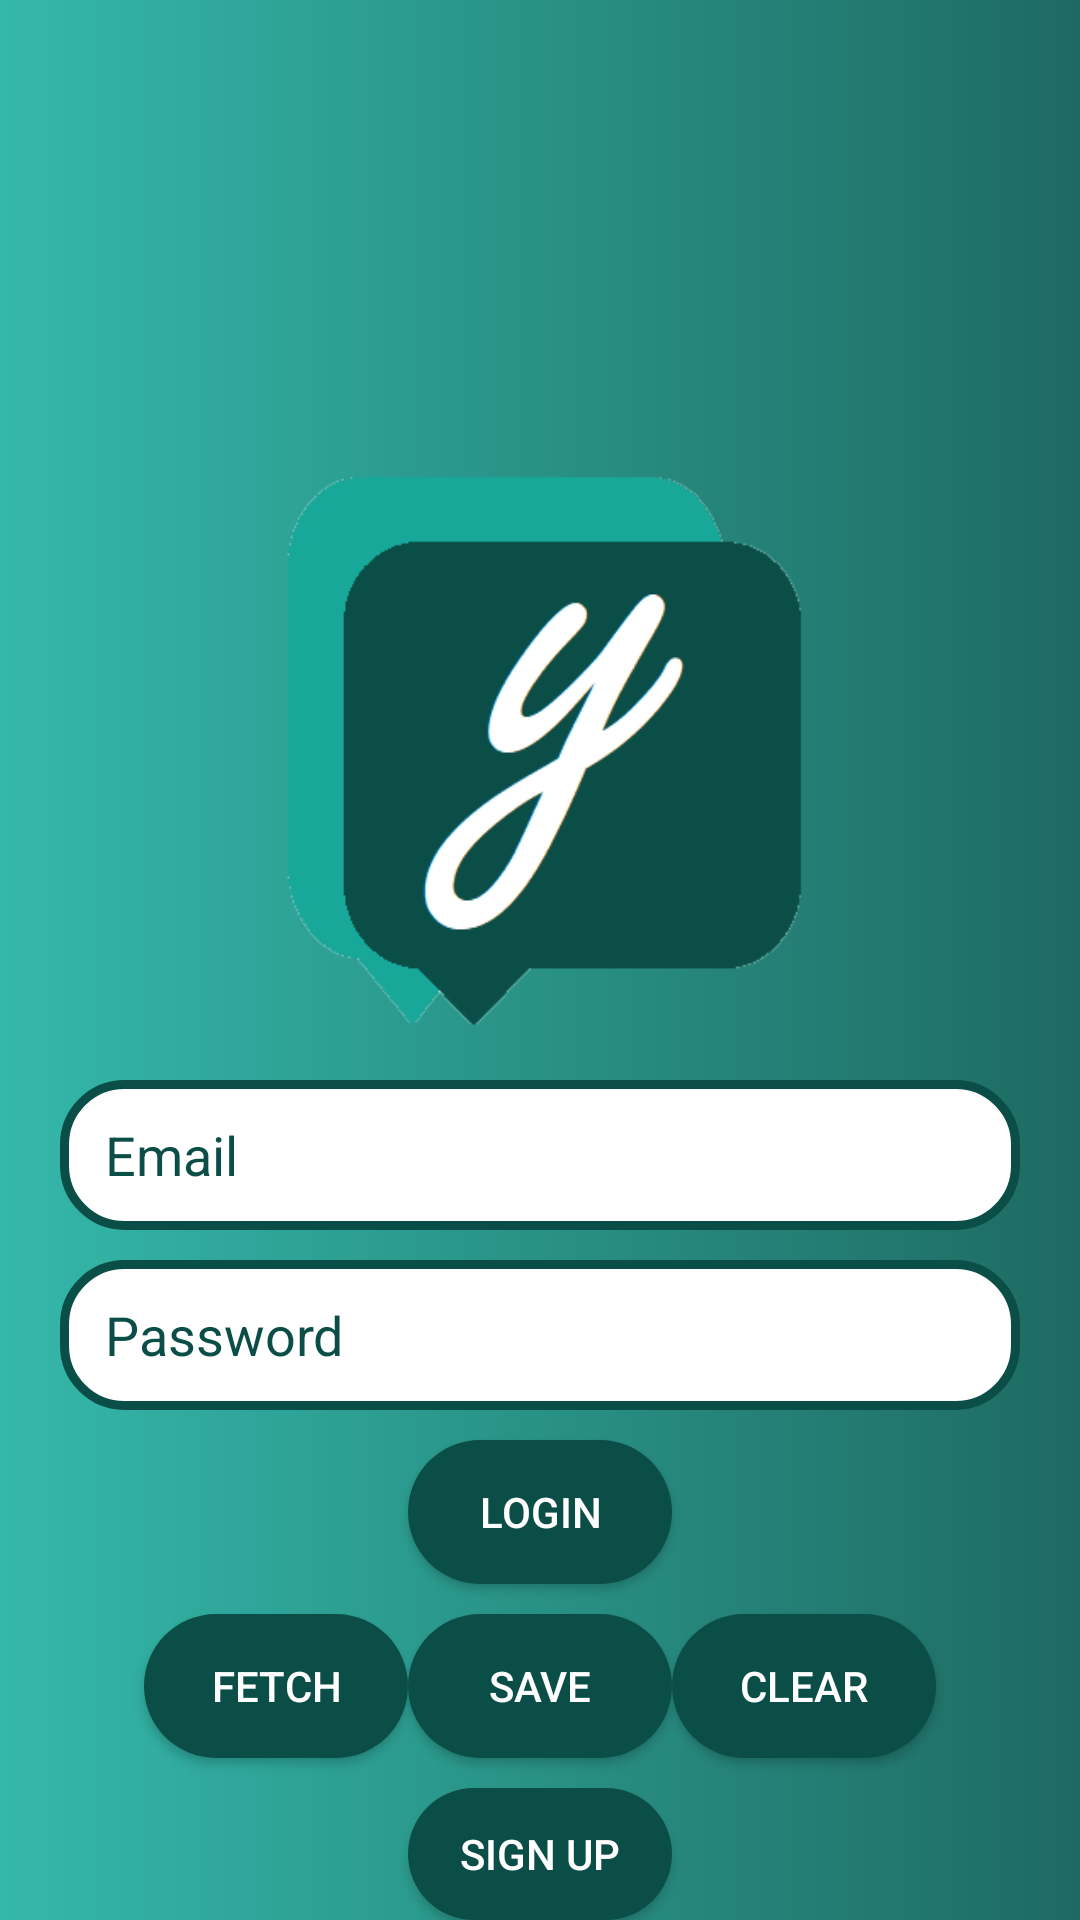

The Android layout XML behind this screen, and the referenced resources:
<!-- AndroidManifest.xml: application theme Theme.CaurT -->
<!-- res/layout/activity_log_in.xml -->
<?xml version="1.0" encoding="utf-8"?>
<RelativeLayout xmlns:android="http://schemas.android.com/apk/res/android"
    xmlns:tools="http://schemas.android.com/tools"
    android:layout_width="match_parent"
    android:layout_height="match_parent"
    android:background="@drawable/front_background"
    tools:context=".LogIn">

    <ImageView
        android:id="@+id/logo"
        android:layout_width="200dp"
        android:layout_height="200dp"
        android:layout_marginTop="150dp"
        android:layout_centerHorizontal="true"
        android:src="@drawable/logo"/>
    <EditText
        android:id="@+id/email"
        android:layout_width="match_parent"
        android:layout_height="50dp"
        android:layout_below="@id/logo"
        android:hint="Email"
        android:textColorHint="@color/green"
        android:paddingLeft="15dp"
        android:background="@drawable/edt_background"
        android:layout_marginLeft="20dp"
        android:layout_marginRight="20dp"
        android:textColor="@color/green"
        android:layout_marginTop="10dp"/>
    <EditText
        android:id="@+id/password"
        android:layout_width="match_parent"
        android:layout_height="50dp"
        android:layout_below="@id/email"
        android:hint="Password"
        android:textColorHint="@color/green"
        android:paddingLeft="15dp"
        android:textColor="@color/green"
        android:background="@drawable/edt_background"
        android:layout_marginLeft="20dp"
        android:layout_marginRight="20dp"
        android:layout_marginTop="10dp"/>
    <Button
        android:id="@+id/login"
        android:layout_width="wrap_content"
        android:layout_height="wrap_content"
        android:layout_below="@id/password"
        android:layout_marginTop="10dp"
        android:layout_centerHorizontal="true"
        android:text="Login"
        android:textColor="@color/white"
        android:background="@drawable/btn_background"/>
    <Button
        android:id="@+id/save"
        android:layout_width="wrap_content"
        android:layout_height="wrap_content"
        android:layout_below="@id/login"
        android:onClick="save"
        android:layout_marginTop="10dp"
        android:layout_centerHorizontal="true"
        android:text="SAVE"
        android:textColor="@color/white"
        android:background="@drawable/btn_background"/>
    <Button
        android:id="@+id/clear"
        android:layout_width="wrap_content"
        android:layout_height="wrap_content"
        android:layout_below="@id/login"
        android:layout_marginTop="10dp"
        android:onClick="clear"
        android:text="CLEAR"
        android:layout_toRightOf="@+id/save"
        android:textColor="@color/white"
        android:background="@drawable/btn_background"/>
    <Button
        android:id="@+id/fetch"
        android:layout_width="wrap_content"
        android:layout_height="wrap_content"
        android:onClick="get"
        android:layout_below="@id/login"
        android:layout_marginTop="10dp"
        android:text="FETCH"
        android:layout_toLeftOf="@+id/save"
        android:textColor="@color/white"
        android:background="@drawable/btn_background"/>
    <Button
        android:id="@+id/signup"
        android:layout_width="wrap_content"
        android:layout_height="wrap_content"
        android:layout_below="@id/save"
        android:layout_marginTop="10dp"
        android:layout_centerHorizontal="true"
        android:text="Sign Up"
        android:textColor="@color/white"
        android:background="@drawable/btn_background"/>

</RelativeLayout>
<!-- resources referenced by this layout -->
<resources>
  <color name="green">#0B4E47</color>
  <color name="white">#FFFFFFFF</color>
  <!-- drawable btn_background (drawable) -->
  <?xml version="1.0" encoding="utf-8"?>
  
  <shape xmlns:android="http://schemas.android.com/apk/res/android">
      <corners android:radius="40dp"/>
      <solid android:color="@color/green"/>
  
  </shape>
  <!-- drawable edt_background (drawable) -->
  <?xml version="1.0" encoding="utf-8"?>
  <shape xmlns:android="http://schemas.android.com/apk/res/android">
      <corners android:radius="20dp"/>
      <solid android:color="@color/white"/>
      <stroke android:color="@color/green" android:width="3dp"/>
  </shape>
  <!-- drawable front_background (drawable) -->
  <?xml version="1.0" encoding="utf-8"?>
  <shape xmlns:android="http://schemas.android.com/apk/res/android">
      <gradient android:startColor="@color/back_green"
          android:endColor="@color/back_green2"/>
  </shape>
  <!-- drawable logo: png bitmap (drawable, 9925 bytes) -->
  <style name="Theme.CaurT" parent="Theme.AppCompat.Light">
          
          <item name="colorPrimary">@color/purple_500</item>
          <item name="colorPrimaryVariant">@color/purple_700</item>
          <item name="colorOnPrimary">@color/white</item>
          
          <item name="colorSecondary">@color/teal_200</item>
          <item name="colorSecondaryVariant">@color/teal_700</item>
          <item name="colorOnSecondary">@color/black</item>
          
          <item name="android:statusBarColor">?attr/colorPrimaryVariant</item>
          
      </style>
  <color name="back_green">#34B8AA</color>
  <color name="back_green2">#1E6A62</color>
  <color name="purple_500">#FF6200EE</color>
  <color name="purple_700">#FF3700B3</color>
  <color name="teal_200">#FF03DAC5</color>
  <color name="teal_700">#FF018786</color>
  <color name="black">#FF000000</color>
</resources>
